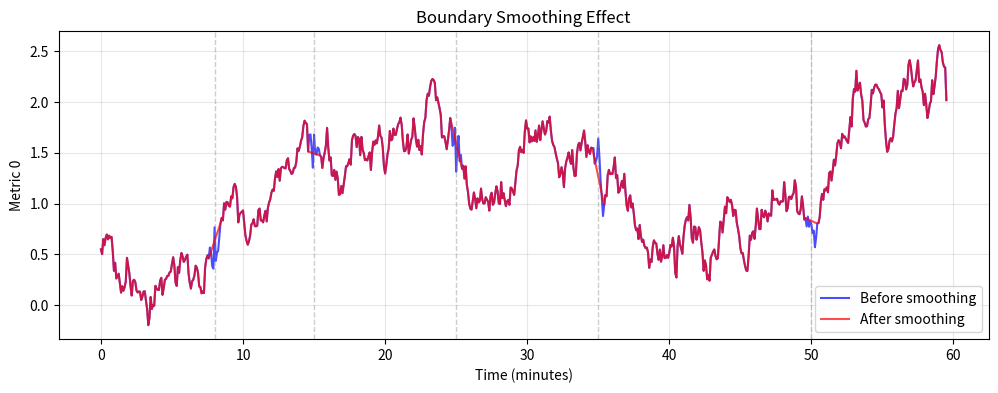

Reproduce this figure in Python.
# """
# Boundary Smoothing Utility
# ===========================
# Post-processes generated traces to eliminate phase boundary discontinuities.

# Strategy: Linear blending across boundary windows

# Usage:
#     from boundary_smoothing import smooth_phase_boundaries
    
#     # After generating trace
#     smooth_trace = smooth_phase_boundaries(raw_trace, window_size=5)
# """

# import numpy as np


# def smooth_phase_boundaries(trace, phase_boundaries=None, window_size=5):
#     """
#     Smooth discontinuities at phase boundaries using linear blending.
    
#     Args:
#         trace: (T, M) array - time series trace
#         phase_boundaries: list of boundary timesteps (default: [96, 180, 300, 420, 600])
#         window_size: number of timesteps to blend on each side of boundary
    
#     Returns:
#         Smoothed trace (T, M)
    
#     Example:
#         >>> trace = np.random.rand(715, 10)
#         >>> smooth_trace = smooth_phase_boundaries(trace, window_size=5)
#     """
#     if phase_boundaries is None:
#         # Default S27/S29 boundaries at 5-second intervals
#         phase_boundaries = [96, 180, 300, 420, 600]
    
#     trace = trace.copy()  # Don't modify original
#     T, M = trace.shape
    
#     for boundary in phase_boundaries:
#         if boundary <= window_size or boundary >= T - window_size:
#             continue  # Skip boundaries too close to edges
        
#         # Define blending window
#         start_idx = boundary - window_size
#         end_idx = boundary + window_size
        
#         # Get values before and after boundary
#         before_val = trace[start_idx, :]  # (M,)
#         after_val = trace[end_idx, :]     # (M,)
        
#         # Create linear interpolation weights
#         blend_length = end_idx - start_idx + 1
#         weights = np.linspace(0, 1, blend_length).reshape(-1, 1)  # (blend_length, 1)
        
#         # Blend across window
#         trace[start_idx:end_idx+1, :] = (1 - weights) * before_val + weights * after_val
    
#     return trace


# def smooth_phase_boundaries_average(trace, phase_boundaries=None, window_size=3):
#     """
#     Smooth boundaries by averaging neighbors (simpler approach).
    
#     At each boundary point, replace with average of previous and next timesteps.
    
#     Args:
#         trace: (T, M) array
#         phase_boundaries: list of boundary timesteps
#         window_size: how many neighbors to average (default=3 means ±1)
    
#     Returns:
#         Smoothed trace
#     """
#     if phase_boundaries is None:
#         phase_boundaries = [96, 180, 300, 420, 600]
    
#     trace = trace.copy()
#     T, M = trace.shape
    
#     half_window = window_size // 2
    
#     for boundary in phase_boundaries:
#         if boundary < half_window or boundary >= T - half_window:
#             continue
        
#         # Average across window centered on boundary
#         window_start = boundary - half_window
#         window_end = boundary + half_window + 1
        
#         trace[boundary, :] = trace[window_start:window_end, :].mean(axis=0)
    
#     return trace


# def smooth_multiple_traces(traces, phase_boundaries=None, window_size=5, method='linear'):
#     """
#     Apply boundary smoothing to multiple traces.
    
#     Args:
#         traces: (N, T, M) array - batch of traces
#         phase_boundaries: list of boundary timesteps
#         window_size: smoothing window size
#         method: 'linear' or 'average'
    
#     Returns:
#         Smoothed traces (N, T, M)
#     """
#     N, T, M = traces.shape
#     smoothed = np.zeros_like(traces)
    
#     smooth_fn = smooth_phase_boundaries if method == 'linear' else smooth_phase_boundaries_average
    
#     for i in range(N):
#         smoothed[i] = smooth_fn(traces[i], phase_boundaries, window_size)
    
#     return smoothed


# def visualize_smoothing_effect(trace_before, trace_after, metric_idx=0, 
#                                phase_boundaries=None, save_path=None):
#     """
#     Plot before/after smoothing for visual inspection.
    
#     Args:
#         trace_before: (T, M) original trace
#         trace_after: (T, M) smoothed trace
#         metric_idx: which metric to plot
#         phase_boundaries: list of boundaries
#         save_path: optional path to save figure
#     """
#     import matplotlib.pyplot as plt
    
#     if phase_boundaries is None:
#         phase_boundaries = [96, 180, 300, 420, 600]
    
#     T = trace_before.shape[0]
#     time_min = np.arange(T) * 5 / 60.0  # 5-second intervals to minutes
    
#     fig, ax = plt.subplots(figsize=(12, 4))
    
#     ax.plot(time_min, trace_before[:, metric_idx], 'b-', alpha=0.7, 
#             label='Before smoothing', lw=1.5)
#     ax.plot(time_min, trace_after[:, metric_idx], 'r-', alpha=0.7, 
#             label='After smoothing', lw=1.5)
    
#     # Mark boundaries
#     for b in phase_boundaries:
#         b_min = b * 5 / 60.0
#         ax.axvline(b_min, color='gray', linestyle='--', alpha=0.4, lw=1)
    
#     ax.set_xlabel('Time (minutes)')
#     ax.set_ylabel(f'Metric {metric_idx}')
#     ax.set_title('Boundary Smoothing Effect')
#     ax.legend()
#     ax.grid(True, alpha=0.3)
    
#     if save_path:
#         plt.savefig(save_path, dpi=150, bbox_inches='tight')
#         plt.close()
#     else:
#         plt.show()


# # Example usage
# if __name__ == "__main__":
#     # Test with random data
#     np.random.seed(42)
    
#     # Create trace with artificial discontinuities at boundaries
#     T, M = 715, 10
#     trace = np.random.randn(T, M).cumsum(axis=0) * 0.1 + 0.5
    
#     # Add spikes at boundaries
#     boundaries = [96, 180, 300, 420, 600]
#     for b in boundaries:
#         if b < T:
#             trace[b, :] += np.random.randn(M) * 0.5  # Random spike
    
#     # Smooth
#     trace_smooth_linear = smooth_phase_boundaries(trace, window_size=5)
#     trace_smooth_avg = smooth_phase_boundaries_average(trace, window_size=3)
    
#     print("Boundary Smoothing Test")
#     print("=" * 50)
#     print(f"Original trace shape: {trace.shape}")
#     print(f"Smoothed trace shape: {trace_smooth_linear.shape}")
#     print("\nDiscontinuity reduction:")
    
#     for b in boundaries:
#         if b > 0 and b < T - 1:
#             before_disc = abs(trace[b, 0] - trace[b-1, 0])
#             after_disc = abs(trace_smooth_linear[b, 0] - trace_smooth_linear[b-1, 0])
#             print(f"  Boundary {b:3d}: {before_disc:.4f} -> {after_disc:.4f} "
#                   f"({(1 - after_disc/before_disc)*100:.1f}% reduction)")
    
#     # Visualize
#     visualize_smoothing_effect(trace, trace_smooth_linear, metric_idx=0,
#                                save_path='boundary_smoothing_demo.png')
#     print("\nDemo plot saved: boundary_smoothing_demo.png")



"""
Boundary Smoothing Utility
===========================
Post-processes generated traces to eliminate phase boundary discontinuities.

Strategy: Linear blending across boundary windows

Usage:
    from boundary_smoothing import smooth_phase_boundaries
    
    # After generating trace
    smooth_trace = smooth_phase_boundaries(raw_trace, window_size=5)
"""

import numpy as np


def smooth_phase_boundaries(trace, phase_boundaries=None, window_size=5):
    """
    Smooth discontinuities at phase boundaries using linear blending.
    
    Args:
        trace: (T, M) array - time series trace
        phase_boundaries: list of boundary timesteps (default: [96, 180, 300, 420, 600])
        window_size: number of timesteps to blend on each side of boundary
    
    Returns:
        Smoothed trace (T, M)
    
    Example:
        >>> trace = np.random.rand(715, 10)
        >>> smooth_trace = smooth_phase_boundaries(trace, window_size=5)
    """
    if phase_boundaries is None:
        # Default S27/S29 boundaries at 5-second intervals
        phase_boundaries = [96, 180, 300, 420, 600]
    
    trace = trace.copy()  # Don't modify original
    T, M = trace.shape
    
    for boundary in phase_boundaries:
        if boundary <= window_size or boundary >= T - window_size:
            continue  # Skip boundaries too close to edges
        
        # Define blending window
        start_idx = boundary - window_size
        end_idx = boundary + window_size
        
        # Get values before and after boundary
        before_val = trace[start_idx, :]  # (M,)
        after_val = trace[end_idx, :]     # (M,)
        
        # Create linear interpolation weights
        blend_length = end_idx - start_idx + 1
        weights = np.linspace(0, 1, blend_length).reshape(-1, 1)  # (blend_length, 1)
        
        # Blend across window
        trace[start_idx:end_idx+1, :] = (1 - weights) * before_val + weights * after_val
    
    return trace


def smooth_phase_boundaries_average(trace, phase_boundaries=None, window_size=3):
    """
    Smooth boundaries by averaging neighbors (simpler approach).
    
    At each boundary point, replace with average of previous and next timesteps.
    
    Args:
        trace: (T, M) array
        phase_boundaries: list of boundary timesteps
        window_size: how many neighbors to average (default=3 means ±1)
    
    Returns:
        Smoothed trace
    """
    if phase_boundaries is None:
        phase_boundaries = [96, 180, 300, 420, 600]
    
    trace = trace.copy()
    T, M = trace.shape
    
    half_window = window_size // 2
    
    for boundary in phase_boundaries:
        if boundary < half_window or boundary >= T - half_window:
            continue
        
        # Average across window centered on boundary
        window_start = boundary - half_window
        window_end = boundary + half_window + 1
        
        trace[boundary, :] = trace[window_start:window_end, :].mean(axis=0)
    
    return trace


def smooth_multiple_traces(traces, phase_boundaries=None, window_size=5, method='linear'):
    """
    Apply boundary smoothing to multiple traces.
    
    Args:
        traces: (N, T, M) array - batch of traces
        phase_boundaries: list of boundary timesteps
        window_size: smoothing window size
        method: 'linear' or 'average'
    
    Returns:
        Smoothed traces (N, T, M)
    """
    N, T, M = traces.shape
    smoothed = np.zeros_like(traces)
    
    smooth_fn = smooth_phase_boundaries if method == 'linear' else smooth_phase_boundaries_average
    
    for i in range(N):
        smoothed[i] = smooth_fn(traces[i], phase_boundaries, window_size)
    
    return smoothed


def visualize_smoothing_effect(trace_before, trace_after, metric_idx=0, 
                               phase_boundaries=None, save_path=None):
    """
    Plot before/after smoothing for visual inspection.
    
    Args:
        trace_before: (T, M) original trace
        trace_after: (T, M) smoothed trace
        metric_idx: which metric to plot
        phase_boundaries: list of boundaries
        save_path: optional path to save figure
    """
    import matplotlib.pyplot as plt
    
    if phase_boundaries is None:
        phase_boundaries = [96, 180, 300, 420, 600]
    
    T = trace_before.shape[0]
    time_min = np.arange(T) * 5 / 60.0  # 5-second intervals to minutes
    
    fig, ax = plt.subplots(figsize=(12, 4))
    
    ax.plot(time_min, trace_before[:, metric_idx], 'b-', alpha=0.7, 
            label='Before smoothing', lw=1.5)
    ax.plot(time_min, trace_after[:, metric_idx], 'r-', alpha=0.7, 
            label='After smoothing', lw=1.5)
    
    # Mark boundaries
    for b in phase_boundaries:
        b_min = b * 5 / 60.0
        ax.axvline(b_min, color='gray', linestyle='--', alpha=0.4, lw=1)
    
    ax.set_xlabel('Time (minutes)')
    ax.set_ylabel(f'Metric {metric_idx}')
    ax.set_title('Boundary Smoothing Effect')
    ax.legend()
    ax.grid(True, alpha=0.3)
    
    if save_path:
        plt.savefig(save_path, dpi=150, bbox_inches='tight')
        plt.close()
    else:
        plt.show()


# Example usage
if __name__ == "__main__":
    # Test with random data
    np.random.seed(42)
    
    # Create trace with artificial discontinuities at boundaries
    T, M = 715, 10
    trace = np.random.randn(T, M).cumsum(axis=0) * 0.1 + 0.5
    
    # Add spikes at boundaries
    boundaries = [96, 180, 300, 420, 600]
    for b in boundaries:
        if b < T:
            trace[b, :] += np.random.randn(M) * 0.5  # Random spike
    
    # Smooth
    trace_smooth_linear = smooth_phase_boundaries(trace, window_size=5)
    trace_smooth_avg = smooth_phase_boundaries_average(trace, window_size=3)
    
    print("Boundary Smoothing Test")
    print("=" * 50)
    print(f"Original trace shape: {trace.shape}")
    print(f"Smoothed trace shape: {trace_smooth_linear.shape}")
    print("\nDiscontinuity reduction:")
    
    for b in boundaries:
        if b > 0 and b < T - 1:
            before_disc = abs(trace[b, 0] - trace[b-1, 0])
            after_disc = abs(trace_smooth_linear[b, 0] - trace_smooth_linear[b-1, 0])
            print(f"  Boundary {b:3d}: {before_disc:.4f} -> {after_disc:.4f} "
                  f"({(1 - after_disc/before_disc)*100:.1f}% reduction)")
    
    # Visualize
    visualize_smoothing_effect(trace, trace_smooth_linear, metric_idx=0,
                               save_path='boundary_smoothing_demo.png')
    print("\nDemo plot saved: boundary_smoothing_demo.png")
